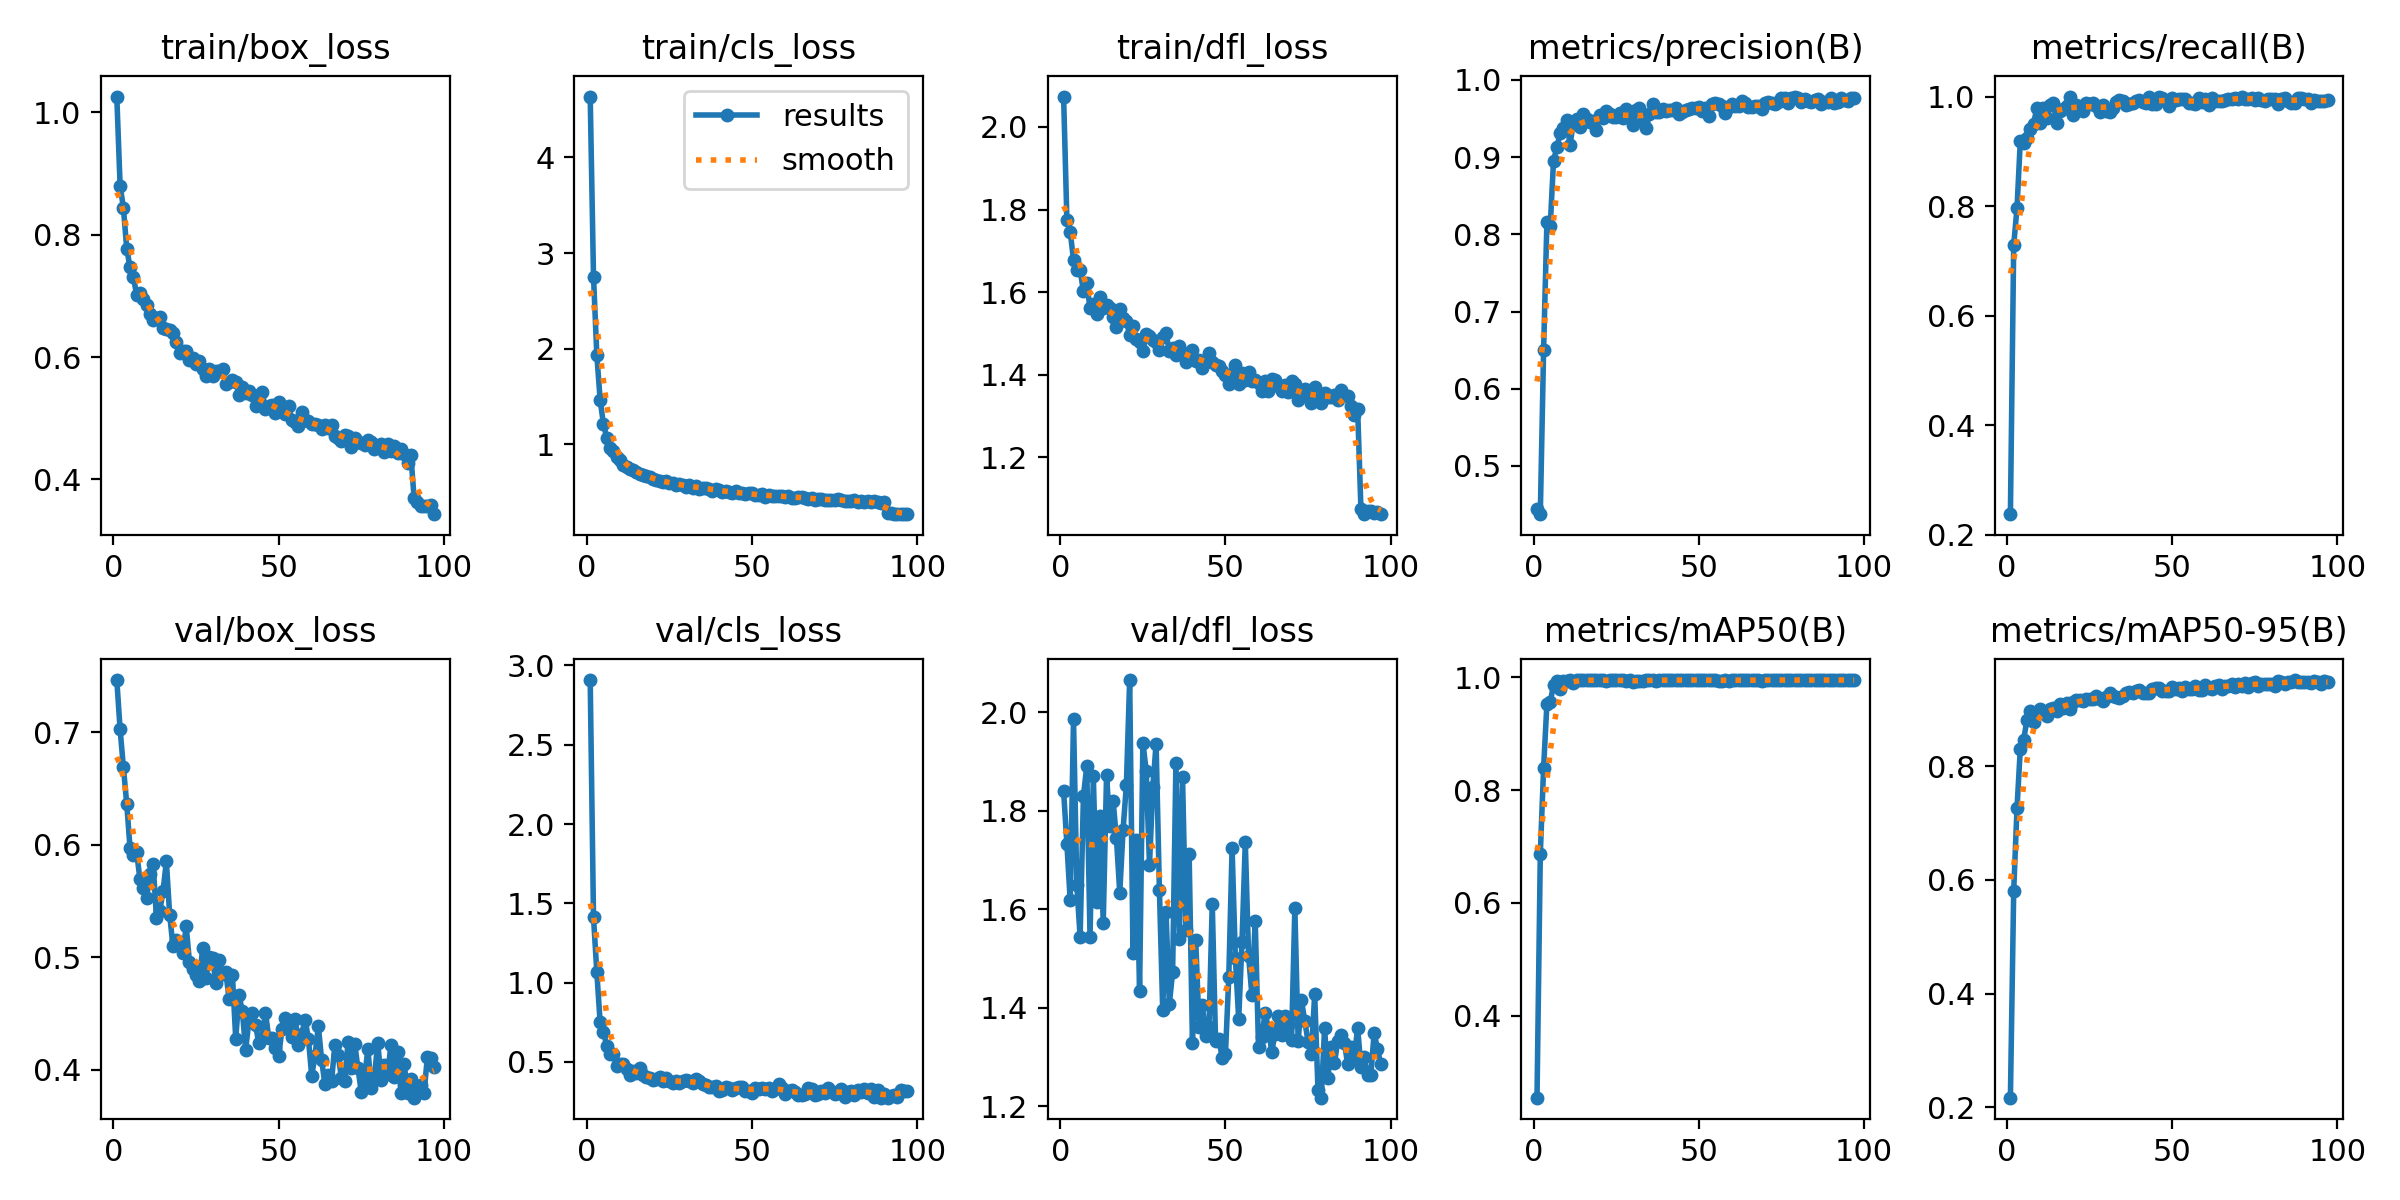

The table this chart was drawn from, first rows:
epoch, time, train/box_loss, train/cls_loss, train/dfl_loss, metrics/precision(B), metrics/recall(B), metrics/mAP50(B), metrics/mAP50-95(B), val/box_loss, val/cls_loss, val/dfl_loss, lr/pg0, lr/pg1, lr/pg2
1, 28.26, 1.026, 4.634, 2.074, 0.4438, 0.2374, 0.2545, 0.2166, 0.7461, 2.908, 1.84, 7.53081e-05, 7.53081e-05, 7.53081e-05
2, 54.82, 0.8801, 2.754, 1.774, 0.4374, 0.7289, 0.6867, 0.5808, 0.7024, 1.413, 1.732, 0.0001495, 0.0001495, 0.0001495
3, 80.94, 0.8442, 1.939, 1.746, 0.6504, 0.7963, 0.8395, 0.7265, 0.6685, 1.067, 1.618, 0.0002222, 0.0002222, 0.0002222
4, 107.3, 0.7775, 1.469, 1.678, 0.8163, 0.9195, 0.9527, 0.8312, 0.6365, 0.7511, 1.985, 0.0002203, 0.0002203, 0.0002203
5, 133.8, 0.7468, 1.215, 1.654, 0.8103, 0.9149, 0.9566, 0.8465, 0.5972, 0.6901, 1.649, 0.000218, 0.000218, 0.000218
6, 160.1, 0.7315, 1.072, 1.653, 0.8951, 0.9251, 0.9854, 0.8815, 0.5912, 0.6016, 1.544, 0.0002158, 0.0002158, 0.0002158
7, 186.9, 0.702, 0.9668, 1.603, 0.9128, 0.9402, 0.9926, 0.8978, 0.5931, 0.5498, 1.829, 0.0002135, 0.0002135, 0.0002135
8, 213, 0.7045, 0.9274, 1.623, 0.9306, 0.95, 0.9784, 0.8777, 0.5695, 0.5507, 1.89, 0.0002113, 0.0002113, 0.0002113
9, 240.5, 0.6958, 0.865, 1.561, 0.9374, 0.9789, 0.9938, 0.8928, 0.5611, 0.4747, 1.544, 0.000209, 0.000209, 0.000209
10, 266.6, 0.6852, 0.8348, 1.571, 0.9478, 0.9512, 0.9931, 0.9011, 0.5525, 0.4854, 1.87, 0.0002068, 0.0002068, 0.0002068
11, 293.1, 0.6708, 0.7853, 1.546, 0.9156, 0.9782, 0.9944, 0.8942, 0.5737, 0.4859, 1.614, 0.0002045, 0.0002045, 0.0002045
12, 320.8, 0.6611, 0.7598, 1.589, 0.9449, 0.9611, 0.9907, 0.8893, 0.583, 0.4557, 1.788, 0.0002023, 0.0002023, 0.0002023
13, 347.9, 0.6644, 0.7404, 1.561, 0.9495, 0.9846, 0.9947, 0.9007, 0.5351, 0.4156, 1.572, 0.0002, 0.0002, 0.0002
14, 373.9, 0.6653, 0.7289, 1.57, 0.9392, 0.9886, 0.995, 0.9022, 0.5408, 0.4413, 1.872, 0.0001978, 0.0001978, 0.0001978
15, 399.6, 0.6469, 0.7137, 1.561, 0.9564, 0.9518, 0.9947, 0.8982, 0.5588, 0.4304, 1.768, 0.0001955, 0.0001955, 0.0001955
16, 425.5, 0.6453, 0.6927, 1.54, 0.9496, 0.9745, 0.9944, 0.9093, 0.5853, 0.4643, 1.819, 0.0001933, 0.0001933, 0.0001933
17, 451.4, 0.6439, 0.6844, 1.517, 0.946, 0.9777, 0.995, 0.9022, 0.5378, 0.4196, 1.743, 0.000191, 0.000191, 0.000191
18, 477.3, 0.639, 0.6709, 1.558, 0.9474, 0.9818, 0.995, 0.9114, 0.5099, 0.4063, 1.633, 0.0001888, 0.0001888, 0.0001888
19, 503.7, 0.6241, 0.6572, 1.536, 0.9351, 1, 0.995, 0.9009, 0.5155, 0.4, 1.761, 0.0001865, 0.0001865, 0.0001865
20, 530, 0.6067, 0.6437, 1.53, 0.9551, 0.966, 0.995, 0.9133, 0.5132, 0.384, 1.852, 0.0001843, 0.0001843, 0.0001843
21, 556.1, 0.6094, 0.6241, 1.497, 0.9513, 0.9841, 0.995, 0.9176, 0.5035, 0.3896, 2.065, 0.0001821, 0.0001821, 0.0001821
22, 583.1, 0.6106, 0.622, 1.518, 0.9599, 0.9773, 0.9925, 0.9171, 0.5274, 0.4061, 1.511, 0.0001798, 0.0001798, 0.0001798
23, 609.5, 0.5948, 0.6127, 1.487, 0.956, 0.9737, 0.995, 0.9146, 0.4959, 0.3813, 1.74, 0.0001776, 0.0001776, 0.0001776
24, 635.7, 0.5978, 0.6146, 1.48, 0.9524, 0.9876, 0.995, 0.9183, 0.4894, 0.3977, 1.434, 0.0001753, 0.0001753, 0.0001753
25, 662, 0.5891, 0.5936, 1.459, 0.9523, 0.9858, 0.995, 0.918, 0.4844, 0.3806, 1.938, 0.0001731, 0.0001731, 0.0001731
26, 687.6, 0.5938, 0.5985, 1.499, 0.9573, 0.9873, 0.995, 0.9184, 0.4792, 0.3647, 1.881, 0.0001708, 0.0001708, 0.0001708
27, 714.3, 0.581, 0.5778, 1.493, 0.9504, 0.9825, 0.995, 0.9238, 0.5086, 0.3821, 1.69, 0.0001686, 0.0001686, 0.0001686
28, 740.5, 0.5686, 0.5914, 1.483, 0.9621, 0.9717, 0.9925, 0.9187, 0.4817, 0.3699, 1.847, 0.0001663, 0.0001663, 0.0001663
29, 766.1, 0.5813, 0.5781, 1.479, 0.9549, 0.9847, 0.995, 0.9156, 0.5003, 0.3777, 1.936, 0.0001641, 0.0001641, 0.0001641
30, 791.8, 0.5687, 0.5545, 1.46, 0.9421, 0.9745, 0.9913, 0.9227, 0.4993, 0.3845, 1.639, 0.0001618, 0.0001618, 0.0001618
31, 817.7, 0.5776, 0.5738, 1.491, 0.9605, 0.9712, 0.9932, 0.929, 0.477, 0.3794, 1.395, 0.0001596, 0.0001596, 0.0001596
32, 844.2, 0.5765, 0.549, 1.501, 0.9633, 0.9792, 0.9938, 0.9242, 0.4972, 0.3651, 1.595, 0.0001573, 0.0001573, 0.0001573
33, 870.7, 0.5804, 0.5705, 1.457, 0.9465, 0.9903, 0.9938, 0.9221, 0.4856, 0.3948, 1.407, 0.0001551, 0.0001551, 0.0001551
34, 897.1, 0.5561, 0.5379, 1.464, 0.9371, 0.9931, 0.995, 0.92, 0.4866, 0.3786, 1.472, 0.0001528, 0.0001528, 0.0001528
35, 923.2, 0.5588, 0.5411, 1.448, 0.9557, 0.9919, 0.995, 0.9241, 0.463, 0.3598, 1.896, 0.0001506, 0.0001506, 0.0001506
36, 950.1, 0.5621, 0.5474, 1.47, 0.9689, 0.9855, 0.995, 0.9294, 0.4839, 0.3547, 1.539, 0.0001483, 0.0001483, 0.0001483
37, 976.8, 0.5596, 0.5399, 1.453, 0.9588, 0.9855, 0.9929, 0.9318, 0.4276, 0.3401, 1.869, 0.0001461, 0.0001461, 0.0001461
38, 1003, 0.5375, 0.519, 1.431, 0.9586, 0.9875, 0.995, 0.9296, 0.4664, 0.3416, 1.558, 0.0001439, 0.0001439, 0.0001439
39, 1029, 0.5505, 0.5329, 1.451, 0.9624, 0.9918, 0.995, 0.9323, 0.4521, 0.3495, 1.712, 0.0001416, 0.0001416, 0.0001416
40, 1056, 0.5413, 0.5279, 1.459, 0.9603, 0.9935, 0.995, 0.9349, 0.418, 0.3177, 1.328, 0.0001394, 0.0001394, 0.0001394
41, 1083, 0.5442, 0.5042, 1.434, 0.9607, 0.9899, 0.995, 0.9287, 0.4437, 0.3245, 1.537, 0.0001371, 0.0001371, 0.0001371
42, 1109, 0.5388, 0.5105, 1.435, 0.9608, 0.9876, 0.995, 0.9284, 0.451, 0.3388, 1.361, 0.0001349, 0.0001349, 0.0001349
43, 1134, 0.5204, 0.5, 1.417, 0.9641, 0.9995, 0.995, 0.9293, 0.4398, 0.337, 1.405, 0.0001326, 0.0001326, 0.0001326
44, 1160, 0.5377, 0.4957, 1.43, 0.9564, 0.9857, 0.995, 0.9355, 0.4235, 0.3226, 1.342, 0.0001304, 0.0001304, 0.0001304
45, 1187, 0.5432, 0.5192, 1.453, 0.9583, 0.9869, 0.995, 0.9377, 0.4286, 0.3375, 1.36, 0.0001281, 0.0001281, 0.0001281
46, 1213, 0.5157, 0.4948, 1.432, 0.9605, 0.9995, 0.995, 0.9378, 0.451, 0.3419, 1.611, 0.0001259, 0.0001259, 0.0001259
47, 1239, 0.5207, 0.4882, 1.424, 0.9629, 0.9967, 0.995, 0.9334, 0.4283, 0.3421, 1.332, 0.0001236, 0.0001236, 0.0001236
48, 1266, 0.5214, 0.4837, 1.422, 0.9638, 0.9922, 0.995, 0.932, 0.4281, 0.3177, 1.337, 0.0001214, 0.0001214, 0.0001214
49, 1292, 0.5089, 0.4886, 1.41, 0.9632, 0.9826, 0.995, 0.9323, 0.4196, 0.3192, 1.298, 0.0001191, 0.0001191, 0.0001191
50, 1319, 0.5274, 0.4911, 1.4, 0.9652, 0.9979, 0.995, 0.9404, 0.4123, 0.3051, 1.307, 0.0001169, 0.0001169, 0.0001169
51, 1345, 0.5132, 0.4692, 1.377, 0.9601, 0.9944, 0.995, 0.9355, 0.4361, 0.3351, 1.462, 0.0001146, 0.0001146, 0.0001146
52, 1372, 0.5069, 0.4732, 1.402, 0.9639, 0.9962, 0.995, 0.9385, 0.4464, 0.328, 1.724, 0.0001124, 0.0001124, 0.0001124
53, 1397, 0.5202, 0.4812, 1.423, 0.9538, 0.9954, 0.995, 0.9332, 0.4423, 0.3357, 1.5, 0.0001101, 0.0001101, 0.0001101
54, 1424, 0.4967, 0.456, 1.379, 0.9683, 0.9947, 0.995, 0.9404, 0.4292, 0.3296, 1.376, 0.0001079, 0.0001079, 0.0001079
55, 1450, 0.4937, 0.4705, 1.404, 0.9708, 0.989, 0.995, 0.9366, 0.4451, 0.3377, 1.534, 0.0001056, 0.0001056, 0.0001056
56, 1476, 0.4871, 0.4627, 1.388, 0.9684, 0.9875, 0.9938, 0.9366, 0.422, 0.3194, 1.736, 0.0001034, 0.0001034, 0.0001034
57, 1502, 0.5096, 0.4612, 1.407, 0.9657, 0.9859, 0.9938, 0.9418, 0.4322, 0.3287, 1.504, 0.0001012, 0.0001012, 0.0001012
58, 1528, 0.4965, 0.4648, 1.385, 0.9566, 0.9969, 0.995, 0.9336, 0.4447, 0.3579, 1.425, 9.89039e-05, 9.89039e-05, 9.89039e-05
59, 1554, 0.496, 0.4607, 1.389, 0.9653, 0.99, 0.9938, 0.9338, 0.4276, 0.3383, 1.577, 9.66566e-05, 9.66566e-05, 9.66566e-05
60, 1580, 0.4905, 0.4533, 1.38, 0.9683, 0.9962, 0.995, 0.9435, 0.3949, 0.3005, 1.319, 9.44093e-05, 9.44093e-05, 9.44093e-05
... 37 more rows
